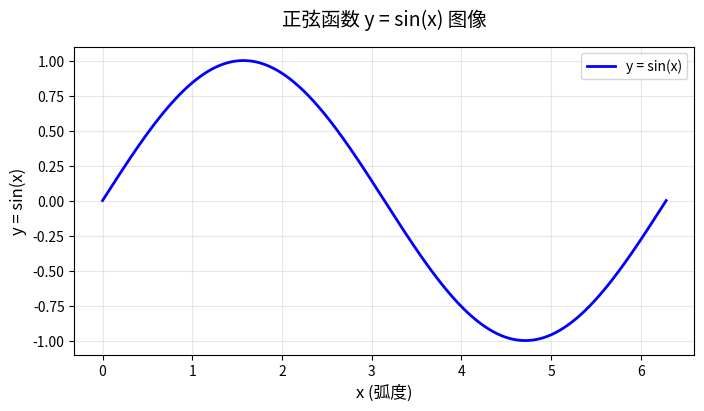

Reproduce this figure in Python.
# 导入所需库
import numpy as np
import matplotlib.pyplot as plt

# 1. 生成x轴数据：在0到2π之间生成1000个均匀分布的点（点越多曲线越平滑）
x = np.linspace(0, 2 * np.pi, 1000)

# 2. 计算对应的sinx值
y = np.sin(x)
# 3. 创建画布并绘图
plt.figure(figsize=(8, 4))  # 设置画布大小（宽8英寸，高4英寸）
plt.plot(x, y, color='blue', linewidth=2, label='y = sin(x)')  # 绘制sinx曲线

# 4. 添加图表细节（让图表更清晰）
plt.xlabel('x (弧度)', fontsize=12)  # x轴标签
plt.ylabel('y = sin(x)', fontsize=12)  # y轴标签
plt.title('正弦函数 y = sin(x) 图像', fontsize=14, pad=15)  # 图表标题
plt.legend(fontsize=10)  # 显示图例（对应曲线标签）
plt.grid(True, alpha=0.3)  # 添加网格（alpha控制透明度，避免遮挡曲线）

# 5. 显示图像
plt.show()
